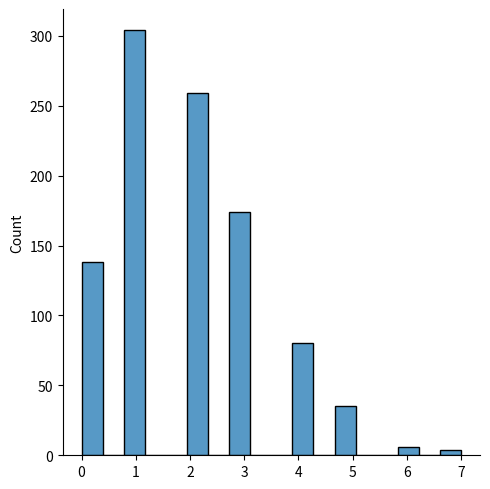

This chart was generated by the following Python code:
# Poisson distribution - it estimates how many times an event can happen
# Param - lam(number of occurences or rate), size

# Generate a random 1*10 distribution for the occurence of 2

import numpy as np
sharad = np.random.poisson(lam= 2, size= 10)
print(sharad)

# Visualization of poisson distribution
import matplotlib.pyplot as pypl
import seaborn as sb

sb.displot(data= np.random.poisson(lam= 2, size= 1000))
pypl.show()